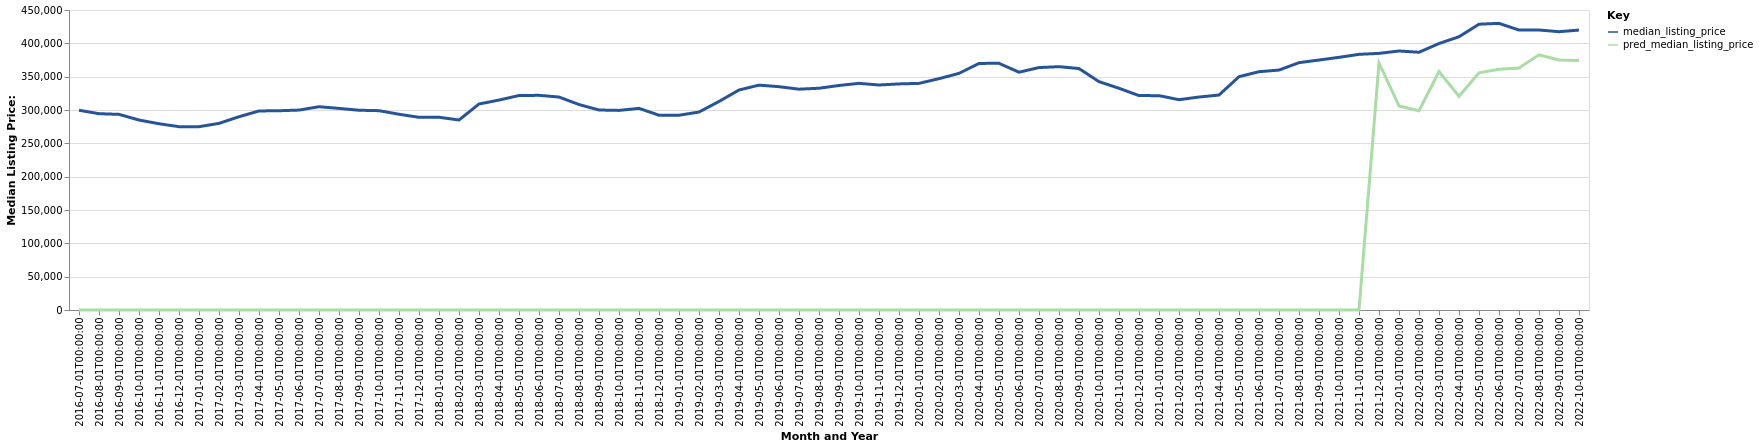

Values plotted in this chart, from the file beside it:
date, time_idx, median_listing_price, thirty_year_interest_rate_five, month, county_name, active_listing_count, pred_median_listing_price, month_year
2016-07-01, 0, 299597, 3.72, 7, California-Lexington Park, MD, 738.0, 0, Jul-2016
2016-08-01, 1, 294475, 3.73, 8, California-Lexington Park, MD, 742.0, 0, Aug-2016
2016-09-01, 2, 293450, 3.66, 9, California-Lexington Park, MD, 709.0, 0, Sep-2016
2016-10-01, 3, 284969, 3.64, 10, California-Lexington Park, MD, 667.0, 0, Oct-2016
2016-11-01, 4, 279375, 3.66, 11, California-Lexington Park, MD, 641.0, 0, Nov-2016
2016-12-01, 5, 275000, 3.48, 12, California-Lexington Park, MD, 589.0, 0, Dec-2016
2017-01-01, 6, 275000, 3.45, 1, California-Lexington Park, MD, 575.0, 0, Jan-2017
2017-02-01, 7, 279925, 3.5, 2, California-Lexington Park, MD, 554.0, 0, Feb-2017
2017-03-01, 8, 289900, 3.52, 3, California-Lexington Park, MD, 567.0, 0, Mar-2017
2017-04-01, 9, 298575, 4.03, 4, California-Lexington Park, MD, 574.0, 0, Apr-2017
2017-05-01, 10, 298900, 4.32, 5, California-Lexington Park, MD, 602.0, 0, May-2017
2017-06-01, 11, 299900, 4.2, 6, California-Lexington Park, MD, 601.0, 0, Jun-2017
2017-07-01, 12, 304900, 4.19, 7, California-Lexington Park, MD, 599.0, 0, Jul-2017
2017-08-01, 13, 302400, 4.3, 8, California-Lexington Park, MD, 579.0, 0, Aug-2017
2017-09-01, 14, 299650, 4.1, 9, California-Lexington Park, MD, 531.0, 0, Sep-2017
2017-10-01, 15, 299000, 4.05, 10, California-Lexington Park, MD, 525.0, 0, Oct-2017
2017-11-01, 16, 293625, 3.94, 11, California-Lexington Park, MD, 535.0, 0, Nov-2017
2017-12-01, 17, 289000, 4.03, 12, California-Lexington Park, MD, 514.0, 0, Dec-2017
2018-01-01, 18, 289099, 3.93, 1, California-Lexington Park, MD, 448.0, 0, Jan-2018
2018-02-01, 19, 285000, 3.83, 2, California-Lexington Park, MD, 447.0, 0, Feb-2018
2018-03-01, 20, 309000, 3.94, 3, California-Lexington Park, MD, 457.0, 0, Mar-2018
2018-04-01, 21, 314900, 3.95, 4, California-Lexington Park, MD, 478.0, 0, Apr-2018
2018-05-01, 22, 321723, 3.99, 5, California-Lexington Park, MD, 513.0, 0, May-2018
2018-06-01, 23, 322000, 4.15, 6, California-Lexington Park, MD, 559.0, 0, Jun-2018
2018-07-01, 24, 319450, 4.4, 7, California-Lexington Park, MD, 583.0, 0, Jul-2018
2018-08-01, 25, 308198, 4.46, 8, California-Lexington Park, MD, 560.0, 0, Aug-2018
2018-09-01, 26, 299999, 4.58, 9, California-Lexington Park, MD, 551.0, 0, Sep-2018
2018-10-01, 27, 299400, 4.66, 10, California-Lexington Park, MD, 560.0, 0, Oct-2018
2018-11-01, 28, 302448, 4.62, 11, California-Lexington Park, MD, 509.0, 0, Nov-2018
2018-12-01, 29, 292205, 4.54, 12, California-Lexington Park, MD, 460.0, 0, Dec-2018
2019-01-01, 30, 292154, 4.6, 1, California-Lexington Park, MD, 431.0, 0, Jan-2019
2019-02-01, 31, 296950, 4.72, 2, California-Lexington Park, MD, 431.0, 0, Feb-2019
2019-03-01, 32, 312796, 4.9, 3, California-Lexington Park, MD, 434.0, 0, Mar-2019
2019-04-01, 33, 329993, 4.94, 4, California-Lexington Park, MD, 434.0, 0, Apr-2019
2019-05-01, 34, 337294, 4.75, 5, California-Lexington Park, MD, 467.0, 0, May-2019
2019-06-01, 35, 335000, 4.51, 6, California-Lexington Park, MD, 500.0, 0, Jun-2019
2019-07-01, 36, 331225, 4.41, 7, California-Lexington Park, MD, 484.0, 0, Jul-2019
2019-08-01, 37, 332655, 4.41, 8, California-Lexington Park, MD, 456.0, 0, Aug-2019
2019-09-01, 38, 336786, 4.2, 9, California-Lexington Park, MD, 442.0, 0, Sep-2019
2019-10-01, 39, 340000, 4.14, 10, California-Lexington Park, MD, 432.0, 0, Oct-2019
2019-11-01, 40, 337500, 3.84, 11, California-Lexington Park, MD, 399.0, 0, Nov-2019
2019-12-01, 41, 339125, 3.81, 12, California-Lexington Park, MD, 363.0, 0, Dec-2019
2020-01-01, 42, 339950, 3.75, 1, California-Lexington Park, MD, 319.0, 0, Jan-2020
2020-02-01, 43, 347000, 3.73, 2, California-Lexington Park, MD, 311.0, 0, Feb-2020
2020-03-01, 44, 354950, 3.78, 3, California-Lexington Park, MD, 320.0, 0, Mar-2020
2020-04-01, 45, 369900, 3.75, 4, California-Lexington Park, MD, 312.0, 0, Apr-2020
2020-05-01, 46, 370000, 3.74, 5, California-Lexington Park, MD, 291.0, 0, May-2020
2020-06-01, 47, 356698, 3.72, 6, California-Lexington Park, MD, 249.0, 0, Jun-2020
2020-07-01, 48, 363675, 3.49, 7, California-Lexington Park, MD, 214.0, 0, Jul-2020
2020-08-01, 49, 365000, 3.65, 8, California-Lexington Park, MD, 167.0, 0, Aug-2020
2020-09-01, 50, 362200, 3.33, 9, California-Lexington Park, MD, 174.0, 0, Sep-2020
2020-10-01, 51, 342500, 3.28, 10, California-Lexington Park, MD, 193.0, 0, Oct-2020
2020-11-01, 52, 332625, 3.21, 11, California-Lexington Park, MD, 195.0, 0, Nov-2020
2020-12-01, 53, 321585, 3.07, 12, California-Lexington Park, MD, 171.0, 0, Dec-2020
2021-01-01, 54, 321543, 2.99, 1, California-Lexington Park, MD, 147.0, 0, Jan-2021
2021-02-01, 55, 315450, 2.93, 2, California-Lexington Park, MD, 131.0, 0, Feb-2021
2021-03-01, 56, 319460, 2.88, 3, California-Lexington Park, MD, 130.0, 0, Mar-2021
2021-04-01, 57, 322450, 2.84, 4, California-Lexington Park, MD, 131.0, 0, Apr-2021
2021-05-01, 58, 349999, 2.71, 5, California-Lexington Park, MD, 143.0, 0, May-2021
2021-06-01, 59, 357450, 2.79, 6, California-Lexington Park, MD, 172.0, 0, Jun-2021
... 16 more rows
